Run: headless pygame with SDL's dummy video driver; simulated clock (each Clock.tick advances the game by its frame time, no real sleeping); random seed 0; keys injected as events and as key.get_pressed() state; no mouse input.
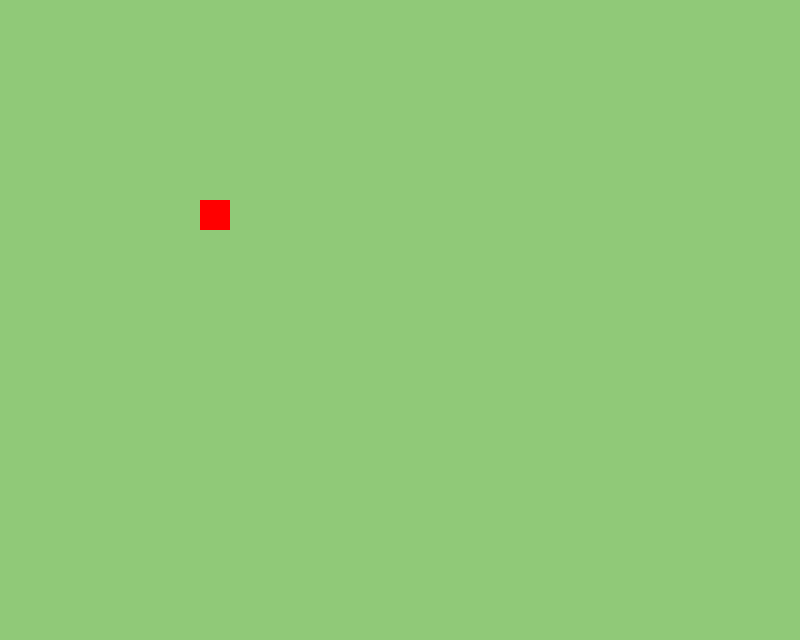
Frame 1 of 4 · flips 1–60 · no input
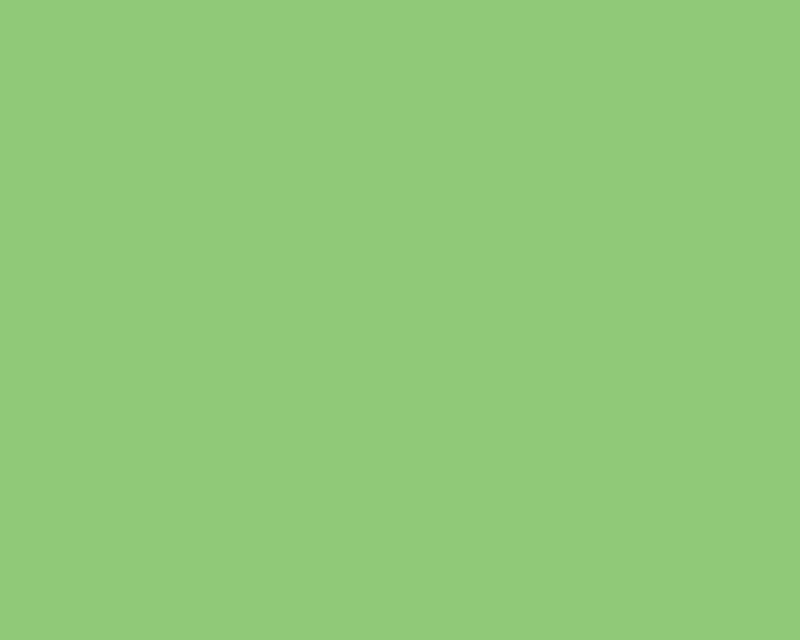
Frame 2 of 4 · flips 61–180 · tapped SPACE, RETURN · held RIGHT (→), D
Frame 3 of 4 · flips 181–300 · held DOWN (↓), S · screen unchanged from frame 2, image omitted
Frame 4 of 4 · flips 301–420 · held LEFT (←), A, UP (↑), W · screen same as frame 1, image omitted

The pygame program that drew these frames:

import pygame

pygame.init()

SCREEN_WIDTH = 800
SCREEN_HEIGHT = int(SCREEN_WIDTH * 0.8)

screen = pygame.display.set_mode((SCREEN_WIDTH, SCREEN_HEIGHT))
pygame.display.set_caption('Player animation POC')

clock = pygame.time.Clock()
FPS = 60

BG = (144, 201, 120)


def draw_bg():
    screen.fill(BG)


class Player(pygame.sprite.Sprite):
    def __init__(self, x, y, width, height, speed, color):
        pygame.sprite.Sprite.__init__(self)
        self.speed = speed
        self.direction_x = 0
        self.direction_y = 0
        self.rect = pygame.Rect(x, y, width, height)
        self.color = color
        self.jump = False
        self.jump_height = 10

    def move(self, direction_x):
        self.direction_x = direction_x

    def jump_start(self):
        if not self.jump:
            self.jump = True
            self.jump_height = 10

    def update(self):
        self.rect.x += self.direction_x

        if self.jump:
            self.rect.y -= self.jump_height
            self.jump_height -= 1

            if self.rect.y >= 200:
                self.rect.y = 200
                self.jump = False

    def draw(self):
        pygame.draw.rect(screen, self.color, self.rect)


player = Player(200, 200, 30, 30, 5, (255, 0, 0))

run = True
while run:
    clock.tick(FPS)
    draw_bg()

    for event in pygame.event.get():
        if event.type == pygame.QUIT:
            run = False
        if event.type == pygame.KEYDOWN:
            if event.key == pygame.K_ESCAPE:
                run = False
            if event.key == pygame.K_LEFT:
                player.move(-player.speed)
            if event.key == pygame.K_RIGHT:
                player.move(player.speed)
            if event.key == pygame.K_SPACE:
                player.jump_start()
        if event.type == pygame.KEYUP:
            if event.key == pygame.K_LEFT or event.key == pygame.K_RIGHT:
                player.move(0)

    player.update()
    player.draw()
    pygame.display.update()

pygame.quit()
